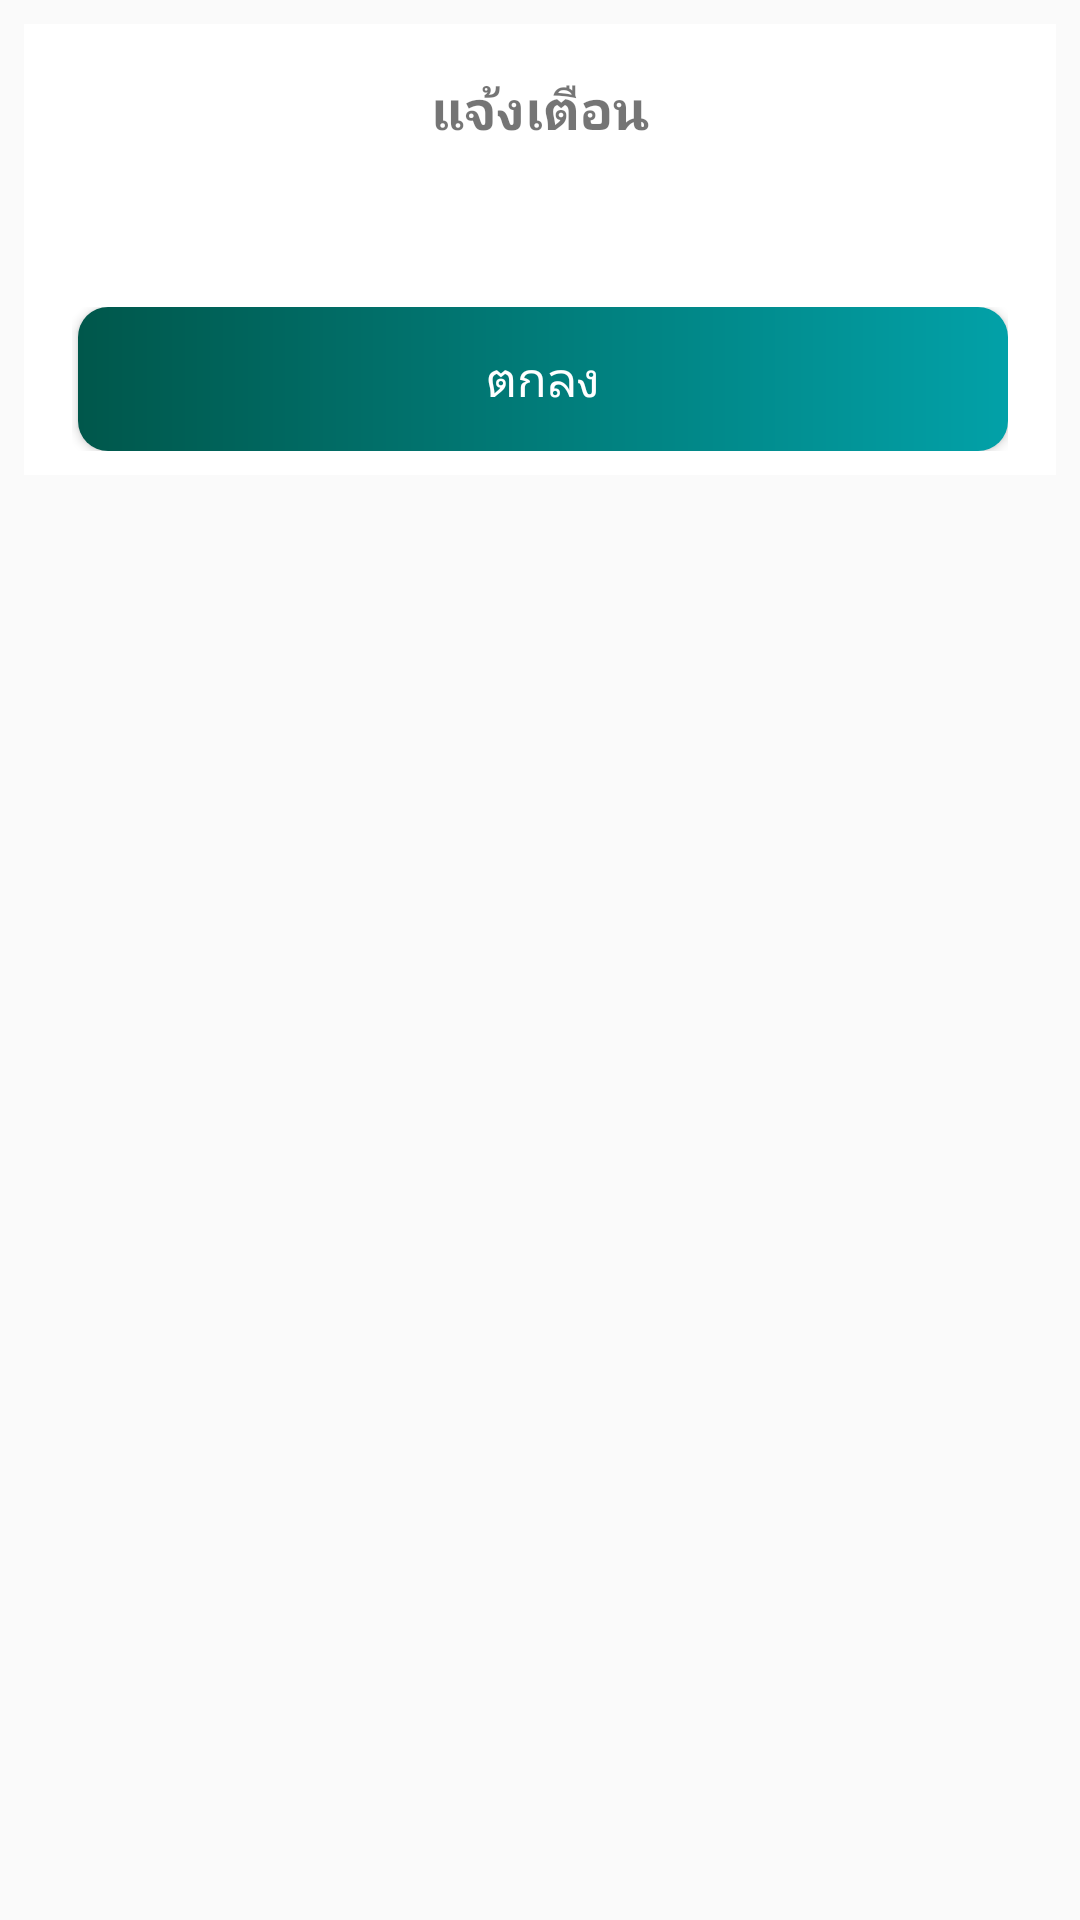

Android layout source for this screen:
<!-- AndroidManifest.xml: application theme AppTheme -->
<!-- res/layout/dialog_alert.xml -->
<?xml version="1.0" encoding="utf-8"?>

<android.support.constraint.ConstraintLayout
    xmlns:android="http://schemas.android.com/apk/res/android"
    xmlns:app="http://schemas.android.com/apk/res-auto"
    android:layout_width="match_parent"
    android:layout_height="match_parent">

    <android.support.constraint.ConstraintLayout
        android:layout_width="match_parent"
        android:layout_height="wrap_content"
        android:layout_marginStart="8dp"
        android:layout_marginTop="8dp"
        android:layout_marginEnd="8dp"
        android:background="@android:color/white"
        android:padding="8dp"
        app:layout_constraintEnd_toEndOf="parent"
        app:layout_constraintStart_toStartOf="parent"
        app:layout_constraintTop_toTopOf="parent">

        <TextView
            android:id="@+id/text_title_alert_dialog"
            android:layout_width="wrap_content"
            android:layout_height="wrap_content"
            android:layout_marginStart="8dp"
            android:layout_marginTop="8dp"
            android:layout_marginEnd="8dp"
            android:text="แจ้งเตือน"
            android:textSize="18dp"
            android:textStyle="bold"
            app:layout_constraintEnd_toEndOf="parent"
            app:layout_constraintStart_toStartOf="parent"
            app:layout_constraintTop_toTopOf="parent" />

        <TextView
            android:id="@+id/text_content_alert_dialog"
            android:layout_width="wrap_content"
            android:layout_height="wrap_content"
            android:layout_marginStart="8dp"
            android:textSize="16dp"
            android:layout_marginTop="16dp"
            android:layout_marginEnd="8dp"
            app:layout_constraintEnd_toEndOf="parent"
            app:layout_constraintStart_toStartOf="parent"
            app:layout_constraintTop_toBottomOf="@+id/text_title_alert_dialog" />

        <LinearLayout
            android:layout_width="match_parent"
            android:layout_height="wrap_content"
            android:layout_marginStart="8dp"
            android:layout_marginTop="16dp"
            android:layout_marginEnd="8dp"
            android:orientation="horizontal"
            app:layout_constraintEnd_toEndOf="parent"
            app:layout_constraintStart_toStartOf="parent"
            app:layout_constraintTop_toBottomOf="@+id/text_content_alert_dialog">

            <Button
                android:id="@+id/button_ok_alert_dialog"
                android:layout_width="match_parent"
                android:layout_height="wrap_content"
                android:layout_marginLeft="2dp"
                android:textSize="16dp"
                android:text="ตกลง"
                android:layout_weight="1"
                android:background="@drawable/button_bg_gradient"
                android:textColor="@android:color/white" />

        </LinearLayout>

    </android.support.constraint.ConstraintLayout>

</android.support.constraint.ConstraintLayout>
<!-- resources referenced by this layout -->
<resources>
  <!-- drawable button_bg_gradient (drawable) -->
  <?xml version="1.0" encoding="utf-8"?>
  
  <shape android:shape="rectangle" xmlns:android="http://schemas.android.com/apk/res/android">
  
      <gradient android:type="linear"
          android:endColor="@color/colorPrimaryDark"
          android:startColor="@color/colorPrimary"
          android:angle="180"/>
  
      <corners android:radius="10dp"/>
  
  </shape>
  <style name="AppTheme" parent="Theme.AppCompat.Light.NoActionBar">
          
          <item name="colorPrimary">@color/colorPrimary</item>
          <item name="colorPrimaryDark">@color/colorPrimaryDark</item>
          <item name="colorAccent">@color/colorAccent</item>
      </style>
  <color name="colorPrimaryDark">#00574B</color>
  <color name="colorPrimary">#02A1A8</color>
  <color name="colorAccent">#D81B60</color>
</resources>
